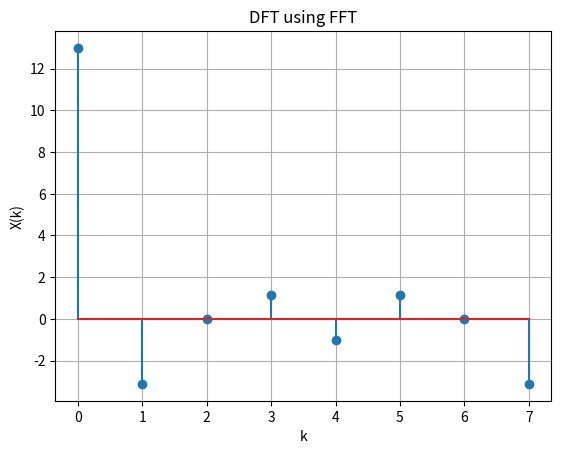

Write Python code to recreate this figure. (Note: this script raises an exception after producing the figure.)
import numpy as np
import matplotlib.pyplot as plt

x_n = np.array([1,2,3,4,2,1])
pad_x_n = np.pad(x_n,(0,2),'constant',constant_values = (0))

N = len(pad_x_n)
def Perm(N):
    P = np.zeros((N,N))
    for i in range(N):
        if i%2 == 0:
            P[i][i//2] = 1
        else :
            P[i][(N+i-1)//2] = 1
    return P
def diag(N):
    
    W = np.exp(-2*np.pi*1j/N)

    v = [W**k for k in range(int(N/2))]
    D_n = np.diag(v)
    return D_n

def F_n_decom(N):
    if N==1 :
        return [[1]]
    else :
        v = np.dot(F_n_decom(N//2),diag(N)).T
        u = -v
        k = F_n_decom(N//2)
        F_n = np.matmul(np.bmat([[k,v],[k,u]]),Perm(N))
        return F_n
F_N = np.dot(F_n_decom(N),Perm(N))
X_k = np.dot(F_N,pad_x_n)

print(X_k)
plt.stem(np.real(X_k.T))
plt.grid()
plt.xlabel("k")
plt.ylabel("X(k)")
plt.title("DFT using FFT")
plt.savefig("./figs/xkFFT.png")
plt.show()